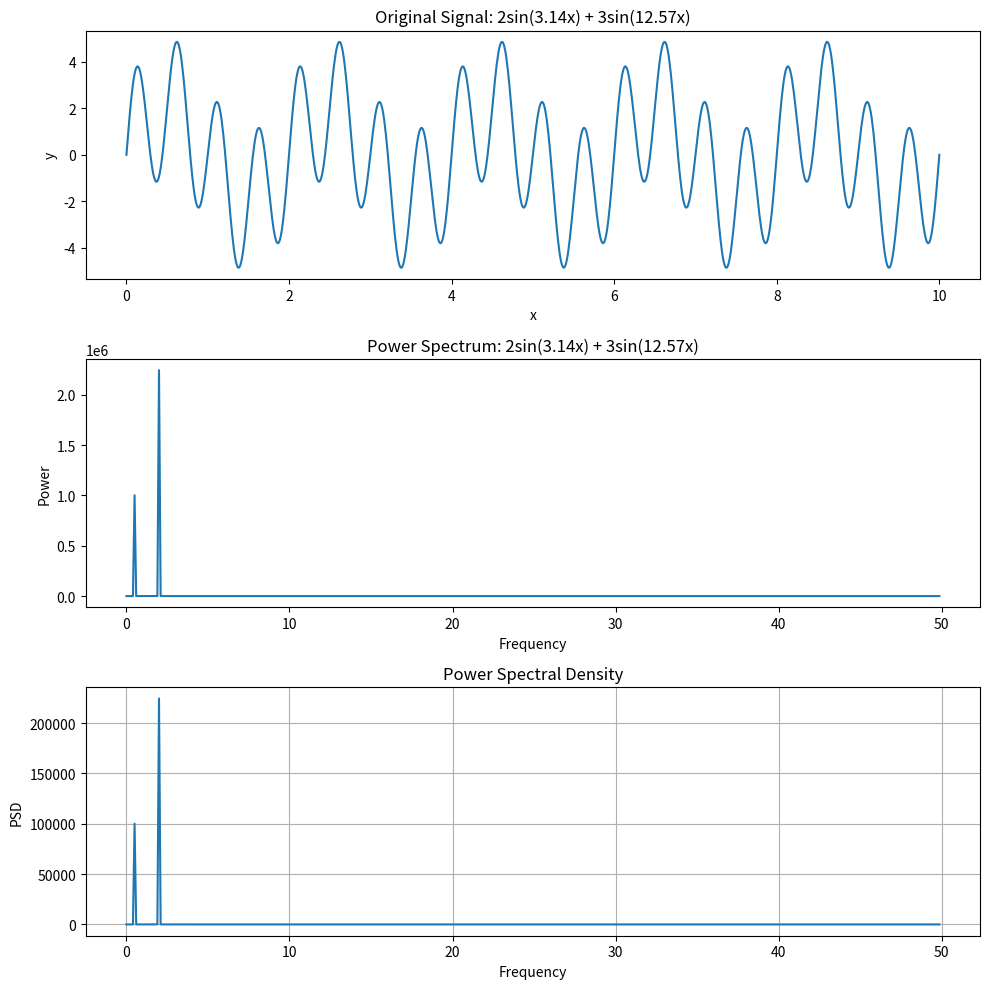
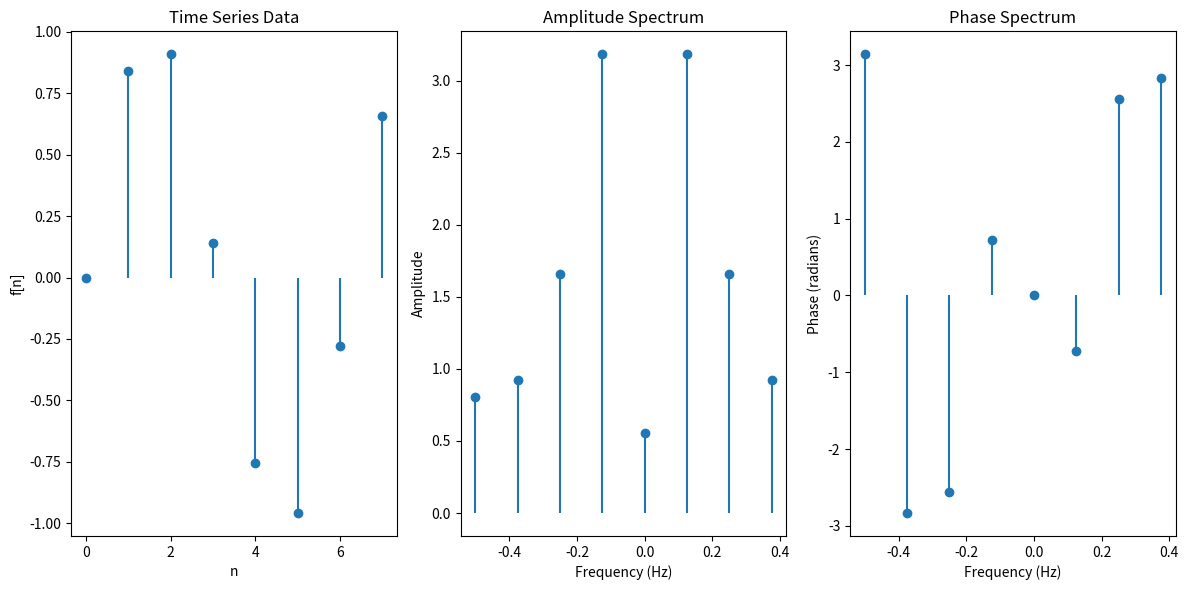
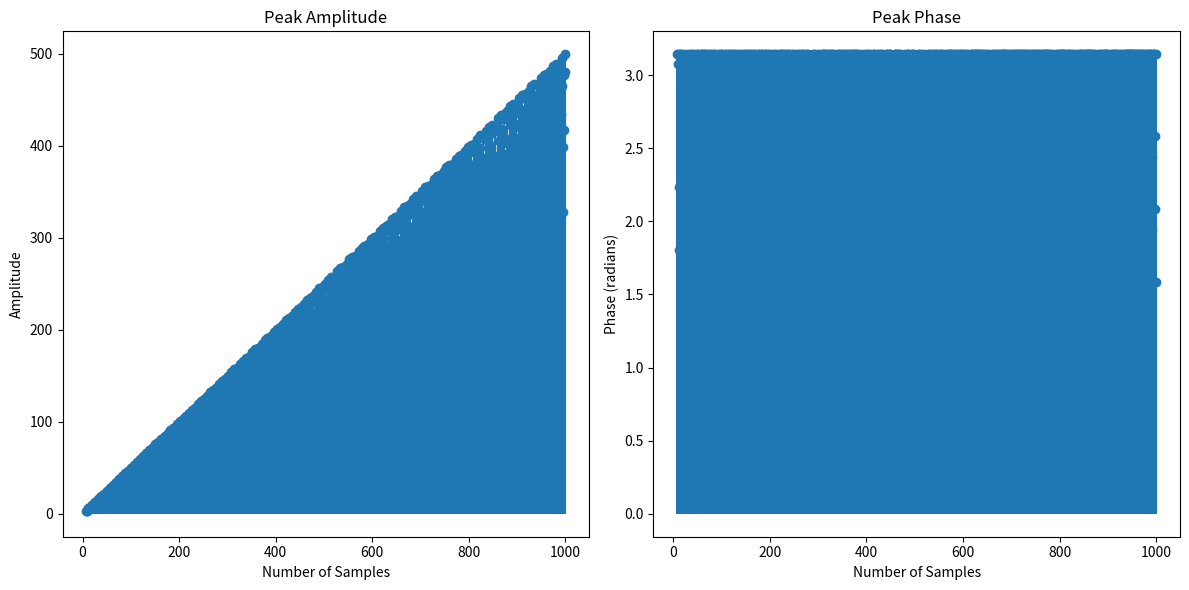

Generate these figures, in order, with matplotlib:
# %%
# 3sinπx + 10sin4πx をフーリエ変換して絶対値2乗してみる
import matplotlib.pyplot as plt
import numpy as np

# 定義する信号のパラメータ
A, B = 2, 3  # 振幅
k, l = np.pi, 4 * np.pi  # 周波数
T = 10  # 観測時間
N = 1000  # サンプル数

# 時間軸
x = np.linspace(0, T, N)
y = A * np.sin(k * x) + B * np.sin(l * x)

# フーリエ変換
fft_y = np.fft.fft(y)
freqs = np.fft.fftfreq(N, d=x[1] - x[0])  # 周波数軸

print(y.shape[-1])


# パワースペクトル
power_spectrum = np.abs(fft_y) ** 2

# パワースペクトル密度の計算
psd = (np.abs(fft_y) ** 2) / T

# プロット
plt.figure(figsize=(10, 10))
plt.subplot(3, 1, 1)
plt.plot(x, y)
plt.title(f"Original Signal: {A}sin({k:.2f}x) + {B}sin({l:.2f}x)")
plt.xlabel("x")
plt.ylabel("y")

plt.subplot(3, 1, 2)
plt.plot(
    freqs[: len(freqs) // 2], power_spectrum[: len(freqs) // 2]
)  # 正の周波数のみ表示
plt.title(f"Power Spectrum: {A}sin({k:.2f}x) + {B}sin({l:.2f}x)")
plt.xlabel("Frequency")
plt.ylabel("Power")

plt.subplot(3, 1, 3)
plt.plot(freqs[: N // 2], psd[: N // 2])  # 正の周波数部分だけ表示
plt.title("Power Spectral Density")
plt.xlabel("Frequency")
plt.ylabel("PSD")
plt.grid()

plt.tight_layout()
plt.show()

# ピーク検出
peak_index = np.argmax(power_spectrum[: N // 2])  # 正の周波数部分のみ
peak_frequency = freqs[peak_index]
peak_amplitude = np.sqrt(power_spectrum[peak_index])

# 結果表示
print(f"Peak Frequency: {peak_frequency} Hz")
print(f"Peak Power Spectrum: {power_spectrum[peak_index]}")
print(f"Peak Amplitude: {peak_amplitude}")

# %%
# サンプル数とデータの作成
N = 8  # サンプル数
n = np.arange(N)  # サンプルインデックス
f_n = np.sin(n)  # 時系列データ

# DFTの計算
F_k = np.fft.fft(f_n)  # NumPyのFFTを使用（離散フーリエ変換）
frequencies = np.fft.fftfreq(N)  # 周波数の対応関係

# 振幅スペクトルと位相スペクトルの計算
amplitude = np.abs(F_k)  # 振幅
phase = np.angle(F_k)  # 位相

# 結果のプロット
plt.figure(figsize=(12, 6))

# 元の時系列データ
plt.subplot(1, 3, 1)
plt.stem(n, f_n, basefmt=" ")
plt.title("Time Series Data")
plt.xlabel("n")
plt.ylabel("f[n]")

# 振幅スペクトル
plt.subplot(1, 3, 2)
plt.stem(frequencies, amplitude, basefmt=" ")
plt.title("Amplitude Spectrum")
plt.xlabel("Frequency (Hz)")
plt.ylabel("Amplitude")

# 位相スペクトル
plt.subplot(1, 3, 3)
plt.stem(frequencies, phase, basefmt=" ")
plt.title("Phase Spectrum")
plt.xlabel("Frequency (Hz)")
plt.ylabel("Phase (radians)")

plt.tight_layout()
plt.show()

# %%
# それぞれのサンプル数における振幅と位相のピーク
# スペクトル: 光や信号などの波を成分に分解し，成分毎の強度を見やすく配列したもの
# 光を波長毎に分解した「分光スペクトル」や，信号の波形を周波数成分に分解した「周波数スペクトル」などがある
peak_ampSpec = []
peak_phaseSpec = []

start = 8
step = 1001

for N in range(start, step):
    n = np.arange(N)  # サンプルインデックス
    f_n = np.sin(n)  # 時系列データ

    # DFTの計算
    F_k = np.fft.fft(f_n)  # NumPyのFFTを使用（離散フーリエ変換）
    frequencies = np.fft.fftfreq(N)  # 周波数の対応関係

    # 振幅スペクトルと位相スペクトルの計算
    amplitude = np.abs(F_k)  # 振幅
    phase = np.angle(F_k)  # 位相

    # ピークの取得
    peak_ampSpec.append(max(amplitude))
    peak_phaseSpec.append(max(phase))

plt.figure(figsize=(12, 6))

# 振幅スペクトル
plt.subplot(1, 2, 1)
plt.stem(range(start, step), peak_ampSpec, basefmt=" ")
plt.title("Peak Amplitude")
plt.xlabel("Number of Samples")
plt.ylabel("Amplitude")

# 位相スペクトル
plt.subplot(1, 2, 2)
plt.stem(range(start, step), peak_phaseSpec, basefmt=" ")
plt.title("Peak Phase")
plt.xlabel("Number of Samples")
plt.ylabel("Phase (radians)")

plt.tight_layout()
plt.show()

# %%
